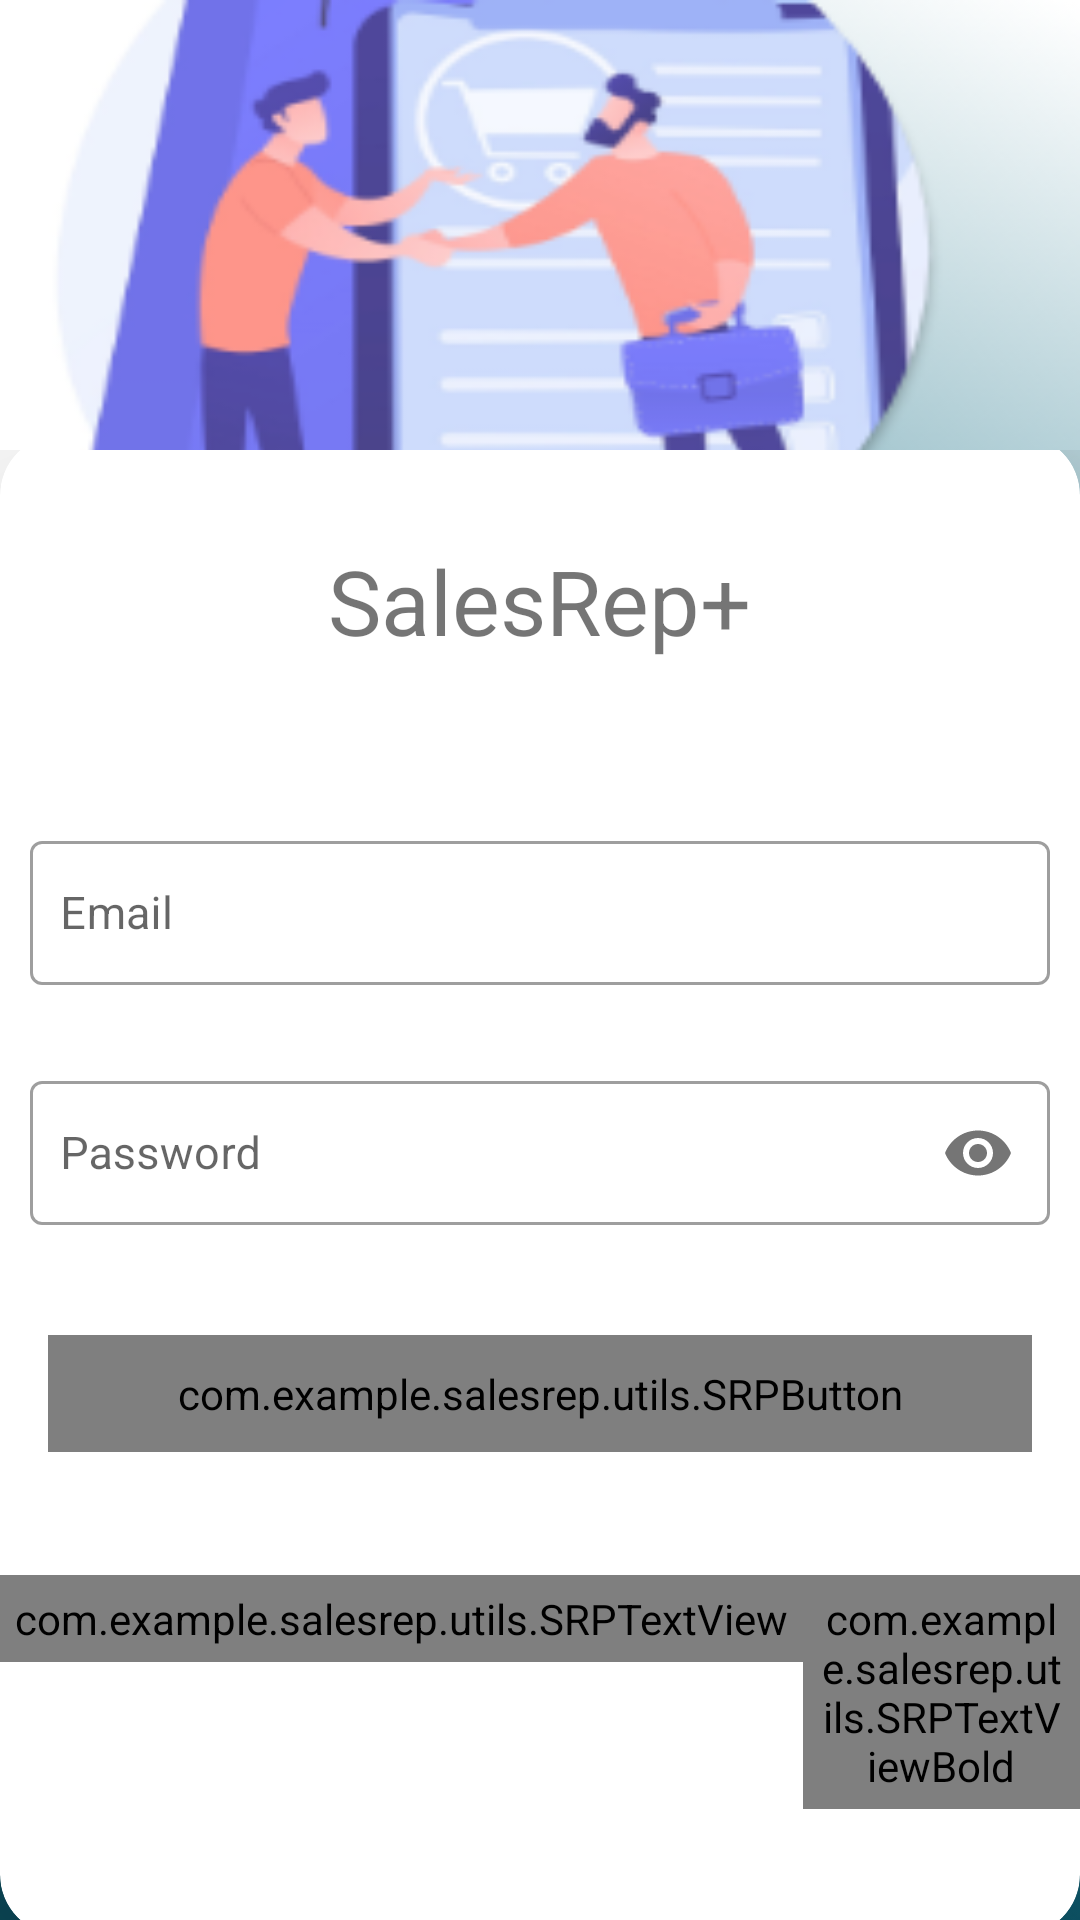

Layout XML and referenced resources for this Android screen:
<!-- AndroidManifest.xml: activity theme Theme.SalesRep.NoActionBar -->
<!-- res/layout/activity_login.xml -->
<?xml version="1.0" encoding="utf-8"?>
<androidx.constraintlayout.widget.ConstraintLayout xmlns:android="http://schemas.android.com/apk/res/android"
    xmlns:app="http://schemas.android.com/apk/res-auto"
    xmlns:tools="http://schemas.android.com/tools"
    android:layout_width="match_parent"
    android:layout_height="match_parent"
    tools:context=".activities.LoginActivity"
    android:background="@drawable/loginscreenbackground">



        <LinearLayout
                android:layout_width="match_parent"
                android:layout_height="match_parent"
                android:gravity="center"
                android:layout_marginTop="150dp">

            <androidx.cardview.widget.CardView
                android:id="@+id/cv_login"
                android:layout_width="360dp"
                android:layout_height="500dp"
                app:cardElevation="50dp"
                app:cardBackgroundColor="@color/white"
                app:cardCornerRadius="20dp">


                <TextView
                    android:id="@+id/tv_name_app"
                    android:layout_width="wrap_content"
                    android:layout_height="wrap_content"
                    android:layout_gravity="center_horizontal"
                    android:text="SalesRep+"
                    android:textSize="30dp"
                    android:layout_marginTop="35dp"/>


                <com.google.android.material.textfield.TextInputLayout
                    android:id="@+id/til_email"
                    style="@style/Widget.MaterialComponents.TextInputLayout.OutlinedBox"
                    android:layout_width="match_parent"
                    android:layout_height="wrap_content"
                    android:layout_gravity="center_horizontal"
                    android:layout_marginStart="16dp"
                    android:layout_marginTop="130dp"
                    android:layout_marginEnd="16dp"
                    android:layout_marginLeft="10dp"
                    android:layout_marginRight="10dp">

                    <com.google.android.material.textfield.TextInputEditText
                        android:id="@+id/edt_email"
                        android:layout_width="match_parent"
                        android:layout_height="wrap_content"
                        android:inputType="text"
                        android:minHeight="48dp"
                        android:padding="10dp"
                        android:textColor="@color/black"
                        android:textSize="15dp"
                        android:hint="Email"/>

                </com.google.android.material.textfield.TextInputLayout>


                <com.google.android.material.textfield.TextInputLayout
                    android:id="@+id/til_password"
                    android:layout_width="match_parent"
                    android:layout_height="wrap_content"
                    android:layout_gravity="center_horizontal"
                    android:layout_marginStart="16dp"
                    android:layout_marginTop="210dp"
                    android:layout_marginEnd="16dp"
                    android:layout_marginLeft="10dp"
                    android:layout_marginRight="10dp"
                    app:passwordToggleEnabled="true"
                    style="@style/Widget.MaterialComponents.TextInputLayout.OutlinedBox">

                    <com.google.android.material.textfield.TextInputEditText
                        android:id="@+id/edt_pass"
                        android:layout_width="match_parent"
                        android:layout_height="wrap_content"
                        android:inputType="textPassword"
                        android:minHeight="48dp"
                        android:padding="10dp"
                        android:textColor="@color/black"
                        android:textSize="15dp"
                        android:hint="Password"/>

                </com.google.android.material.textfield.TextInputLayout>


                <com.example.salesrep.utils.SRPButton
                    android:id="@+id/btn_login"
                    android:layout_width="match_parent"
                    android:layout_height="wrap_content"
                    android:text="Login"
                    android:layout_gravity="center_horizontal"
                    android:layout_marginStart="16dp"
                    android:layout_marginEnd="16dp"
                    android:background="@drawable/button_background"
                    android:foreground="?attr/selectableItemBackground"
                    android:textColor="@color/white"
                    android:paddingTop="10dp"
                    android:paddingBottom="10dp"
                    android:layout_marginTop="300dp" />

            <LinearLayout
                android:layout_width="wrap_content"
                android:layout_height="wrap_content"
                android:layout_marginTop="380dp"
                android:gravity="center_vertical"
                android:orientation="horizontal"
                android:layout_gravity="center_horizontal">

                <com.example.salesrep.utils.SRPTextView
                    android:id="@+id/tv_new_user"
                    android:layout_width="wrap_content"
                    android:layout_height="wrap_content"
                    android:text="Create a new account"
                    android:textColor="@color/secondary_text"
                    android:padding="5dp"
                    android:layout_gravity="center_horizontal"/>

                <com.example.salesrep.utils.SRPTextViewBold
                    android:id="@+id/tv_signup"
                    android:layout_width="wrap_content"
                    android:layout_height="wrap_content"
                    android:text="@string/signup"
                    android:textColor="@color/secondary_text"
                    android:padding="5dp"
                    android:layout_gravity="center_horizontal" />

            </LinearLayout>

            </androidx.cardview.widget.CardView>

    </LinearLayout>



</androidx.constraintlayout.widget.ConstraintLayout>
<!-- resources referenced by this layout -->
<resources>
  <color name="black">#FF000000</color>
  <color name="secondary_text">#7C6969</color>
  <color name="white">#FFFFFFFF</color>
  <!-- drawable button_background (drawable) -->
  <?xml version="1.0" encoding="utf-8"?>
  <shape xmlns:android="http://schemas.android.com/apk/res/android"
      android:shape="rectangle">
  
      <gradient
          android:angle="360"
          android:endColor="@color/theme_color"
          android:startColor="@color/teal_200"
          android:type="linear"/>
  
      <corners android:radius="10dp"/>
  
  
  </shape>
  <!-- drawable loginscreenbackground: png bitmap (drawable, 93763 bytes) -->
  <string name="signup"><u>SignUp</u></string>
  <style name="Theme.SalesRep.NoActionBar">
          <item name="windowActionBar">false</item>
          <item name="windowNoTitle">true</item>
      </style>
  <color name="theme_color">#1590AF</color>
  <color name="teal_200">#FF03DAC5</color>
</resources>
